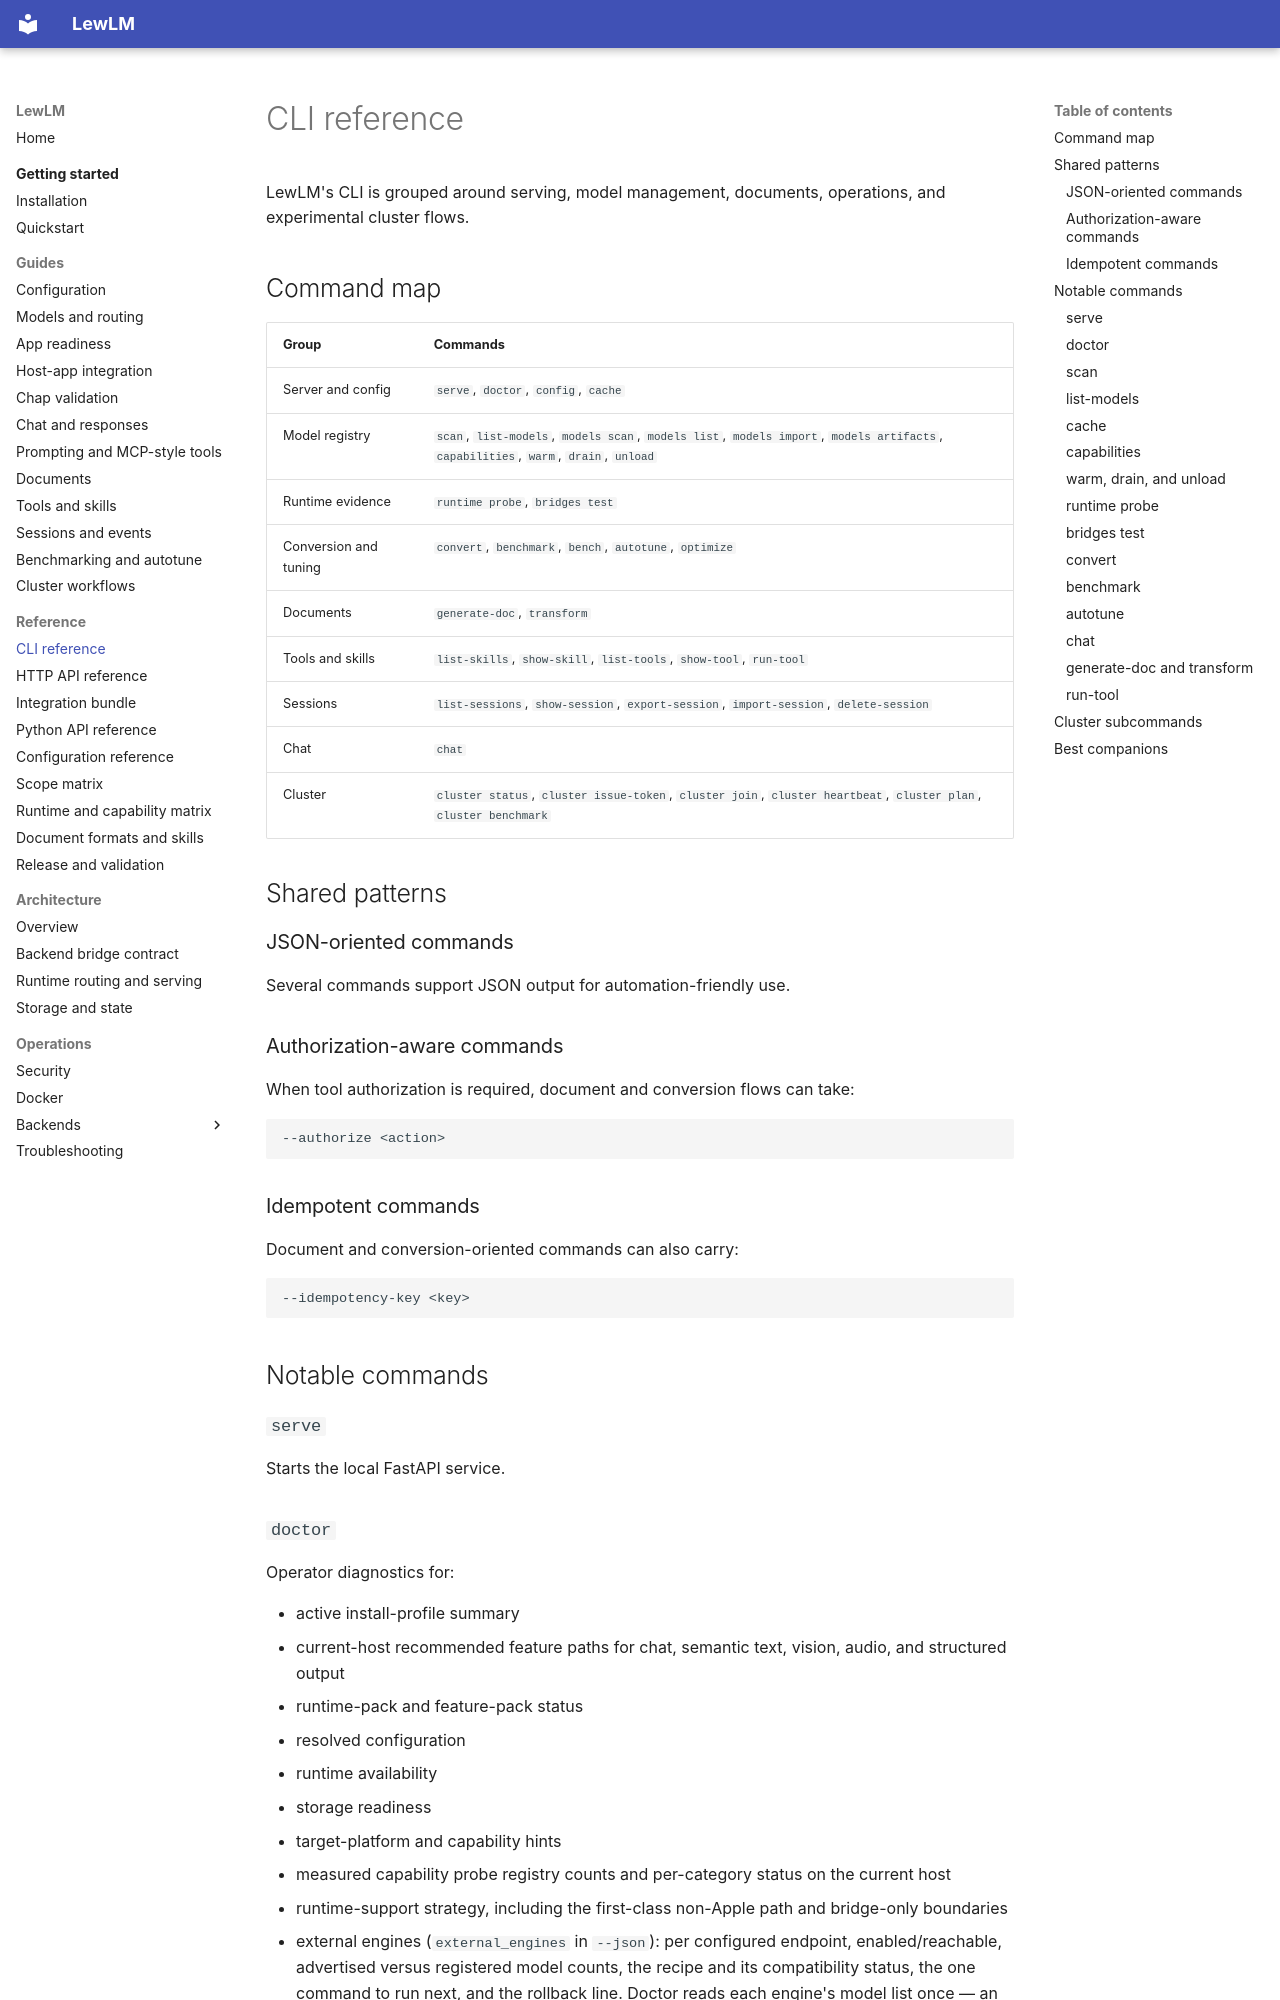

repository: lew-cx/LewLM · page: reference/cli/index.html · generator: mkdocs

# CLI reference

LewLM's CLI is grouped around serving, model management, documents, operations, and experimental cluster flows.

## Command map

| Group | Commands |
| --- | --- |
| Server and config | `serve`, `doctor`, `config`, `cache` |
| Model registry | `scan`, `list-models`, `models scan`, `models list`, `models import`, `models artifacts`, `capabilities`, `warm`, `drain`, `unload` |
| Runtime evidence | `runtime probe`, `bridges test` |
| Conversion and tuning | `convert`, `benchmark`, `bench`, `autotune`, `optimize` |
| Documents | `generate-doc`, `transform` |
| Tools and skills | `list-skills`, `show-skill`, `list-tools`, `show-tool`, `run-tool` |
| Sessions | `list-sessions`, `show-session`, `export-session`, `import-session`, `delete-session` |
| Chat | `chat` |
| Cluster | `cluster status`, `cluster issue-token`, `cluster join`, `cluster heartbeat`, `cluster plan`, `cluster benchmark` |

## Shared patterns

### JSON-oriented commands

Several commands support JSON output for automation-friendly use.

### Authorization-aware commands

When tool authorization is required, document and conversion flows can take:

```bash
--authorize <action>
```

### Idempotent commands

Document and conversion-oriented commands can also carry:

```bash
--idempotency-key <key>
```

## Notable commands

### `serve`

Starts the local FastAPI service.

### `doctor`

Operator diagnostics for:

- active install-profile summary
- current-host recommended feature paths for chat, semantic text, vision, audio, and structured output
- runtime-pack and feature-pack status
- resolved configuration
- runtime availability
- storage readiness
- target-platform and capability hints
- measured capability probe registry counts and per-category status on the current host
- runtime-support strategy, including the first-class non-Apple path and bridge-only boundaries
- external engines (`external_engines` in `--json`): per configured endpoint, enabled/reachable, advertised versus registered model counts, the recipe and its compatibility status, the one command to run next, and the rollback line. Doctor reads each engine's model list once — an explicit operator action; pass `--no-probe` to report cached state only. It never starts, stops, or installs an engine. See [Rollout and rollback](../operations/backends/rollout-and-rollback.md).

### `scan`

Scans configured or explicit model roots and updates the local registry.

`lewlm models scan` is the namespaced alias for the same operation.
